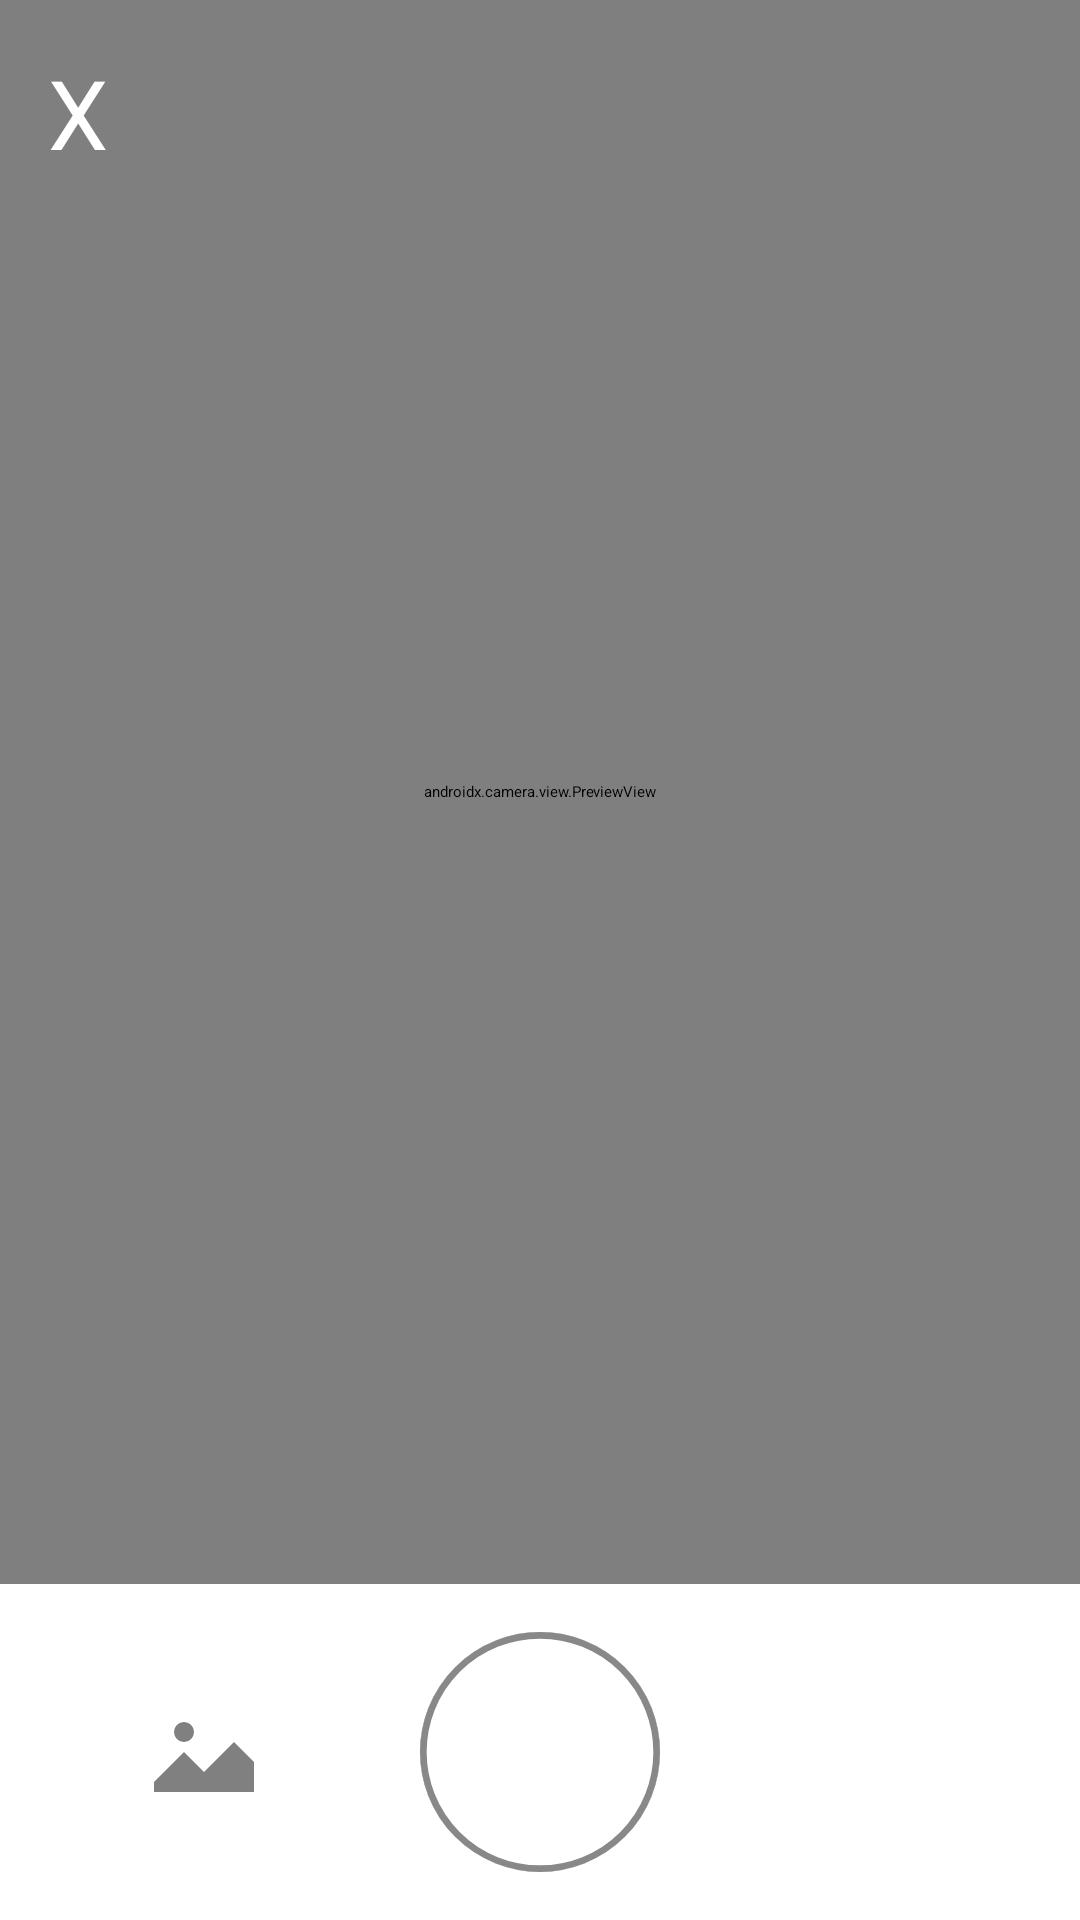

Produce the Android XML layout that renders to this screen, including the resource entries it uses.
<!-- AndroidManifest.xml: application theme Theme.ContextTunes -->
<!-- res/layout/fragment_snap.xml -->
<?xml version="1.0" encoding="utf-8"?>
<LinearLayout xmlns:android="http://schemas.android.com/apk/res/android"
    android:layout_width="match_parent"
    android:layout_height="match_parent"
    android:orientation="vertical">

    <FrameLayout
        android:layout_width="match_parent"
        android:layout_height="0dp"
        android:layout_weight="1">

        <androidx.camera.view.PreviewView
            android:id="@+id/camera_preview"
            android:layout_width="match_parent"
            android:layout_height="match_parent" />

        <ImageView
            android:id="@+id/imagePreview"
            android:layout_width="match_parent"
            android:layout_height="match_parent"
            android:visibility="gone"
            android:scaleType="fitCenter"/>

        <TextView
            android:id="@+id/btn_back"
            android:layout_width="wrap_content"
            android:layout_height="wrap_content"
            android:layout_gravity="top|start"
            android:layout_margin="16dp"
            android:text="X"
            android:textSize="32sp"
            android:textColor="@android:color/white"
            android:clickable="true"
            android:focusable="true"
            android:contentDescription="Back" />

    </FrameLayout>

    <RelativeLayout
        android:layout_width="match_parent"
        android:layout_height="wrap_content"
        android:padding="16dp">

        
        <ImageButton
            android:id="@+id/btn_upload"
            android:layout_width="40dp"
            android:layout_height="40dp"
            android:layout_alignParentStart="true"
            android:layout_centerVertical="true"
            android:layout_marginStart="32dp"
            android:src="@drawable/image"
            android:contentDescription="Image Upload" />

        
        <ImageButton
            android:id="@+id/btn_capture"
            android:layout_width="80dp"
            android:layout_height="80dp"
            android:layout_centerInParent="true"
            android:background="@drawable/camera_button_background"
            android:src="@drawable/camera_button_background"
            android:contentDescription="Capture" />

        
        <LinearLayout
            android:layout_width="match_parent"
            android:layout_height="wrap_content"
            android:orientation="horizontal"
            android:layout_centerVertical="true">

            <TextView
                android:id="@+id/btn_retake"
                android:layout_width="0dp"
                android:layout_height="48dp"
                android:layout_weight="1"
                android:layout_marginEnd="8dp"
                android:background="@drawable/retake_button"
                android:text="Retake"
                android:textColor="#00CED1"
                android:gravity="center"
                android:clickable="true"
                android:focusable="true"
                android:visibility="gone" />

            <TextView
                android:id="@+id/btn_generate"
                android:layout_width="0dp"
                android:layout_height="48dp"
                android:layout_weight="1"
                android:layout_marginStart="8dp"
                android:text="Generate playlist"
                android:textColor="@android:color/black"
                android:background="@drawable/generate_playlist_button"
                android:gravity="center"
                android:clickable="true"
                android:focusable="true"
                android:visibility="gone" />

        </LinearLayout>

    </RelativeLayout>

</LinearLayout>
<!-- resources referenced by this layout -->
<resources>
  <!-- drawable camera_button_background (drawable) -->
  <layer-list xmlns:android="http://schemas.android.com/apk/res/android">
      <item>
          <shape android:shape="oval">
              <solid android:color="#FFFFFF" /> 
              <size android:width="64dp" android:height="64dp" />
          </shape>
      </item>
      <item>
          <shape android:shape="oval">
              <stroke android:width="2dp" android:color="#888888" /> 
              <size android:width="72dp" android:height="72dp" />
              <solid android:color="@android:color/transparent" />
          </shape>
      </item>
  </layer-list>
  <!-- drawable generate_playlist_button (drawable) -->
  <?xml version="1.0" encoding="utf-8"?>
  <shape xmlns:android="http://schemas.android.com/apk/res/android"
      android:shape="rectangle">
      <solid android:color="#00CED1" />
      <corners android:radius="12dp" />
  </shape>
  <!-- drawable image (drawable) -->
  <?xml version="1.0" encoding="utf-8"?>
  <vector xmlns:android="http://schemas.android.com/apk/res/android"
      android:width="24dp"
      android:height="24dp"
      android:viewportWidth="24"
      android:viewportHeight="24"
      android:tint="@null"
      android:alpha="1.0">
  
      
      <path
          android:pathData="M8,6 A2,2 0 1,1 8,10 A2,2 0 1,1 8,6 Z"
          android:fillColor="#808080" />
  
      
      <path
          android:pathData="M2,18 L8,12 L12,16 L18,10 L22,14 L22,20 L2,20 Z"
          android:fillColor="#808080" />
  
  </vector>
  <!-- drawable retake_button (drawable) -->
  <?xml version="1.0" encoding="utf-8"?>
  <shape xmlns:android="http://schemas.android.com/apk/res/android"
      android:shape="rectangle">
      <solid android:color="#00000000" />
      <stroke
          android:width="2dp"
          android:color="#00CED1" />
      <corners android:radius="12dp" />
  </shape>
  <style name="Theme.ContextTunes" parent="Base.Theme.ContextTunes" />
  <style name="Base.Theme.ContextTunes" parent="Theme.Material3.DayNight.NoActionBar">
          <item name="colorPrimary">@color/teal_200</item>
          <item name="colorOnPrimary">@color/black</item>
          <item name="colorSurface">@color/dark_gray</item>
          <item name="colorOnSurface">@color/white</item>
          <item name="android:colorBackground">@color/black</item>
      </style>
  <color name="teal_200">#FF03DAC5</color>
  <color name="black">#FF000000</color>
  <color name="dark_gray">#FF1E1E1E</color>
  <color name="white">#FFFFFFFF</color>
</resources>
